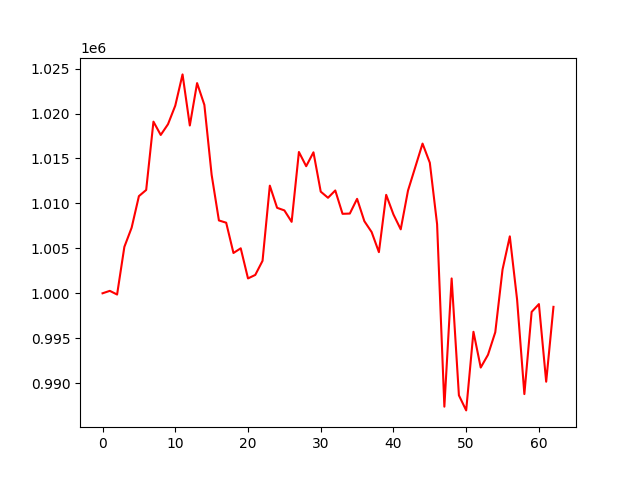

The table this chart was drawn from, first rows:
, 0
0, 1000000
1, 1000271
2, 999862
3, 1005164
4, 1007298
5, 1010808
6, 1011495
7, 1019095
8, 1017615
9, 1018809
10, 1020876
11, 1024351
12, 1018669
13, 1023383
14, 1020961
15, 1013181
16, 1008105
17, 1007852
18, 1004484
19, 1005005
20, 1001654
21, 1002043
22, 1003615
23, 1011975
24, 1009509
25, 1009223
26, 1007949
27, 1015719
28, 1014138
29, 1015684
30, 1011310
31, 1010626
32, 1011439
33, 1008841
34, 1008869
35, 1010506
36, 1008021
37, 1006812
38, 1004578
39, 1010952
40, 1008766
41, 1007114
42, 1011426
43, 1014036
44, 1016653
45, 1014523
46, 1007689
47, 987387
48, 1001652
49, 988647
50, 986972
51, 995717
52, 991740
53, 993160
54, 995668
55, 1002648
56, 1006331
57, 999300
58, 988787
59, 997929
... 3 more rows
